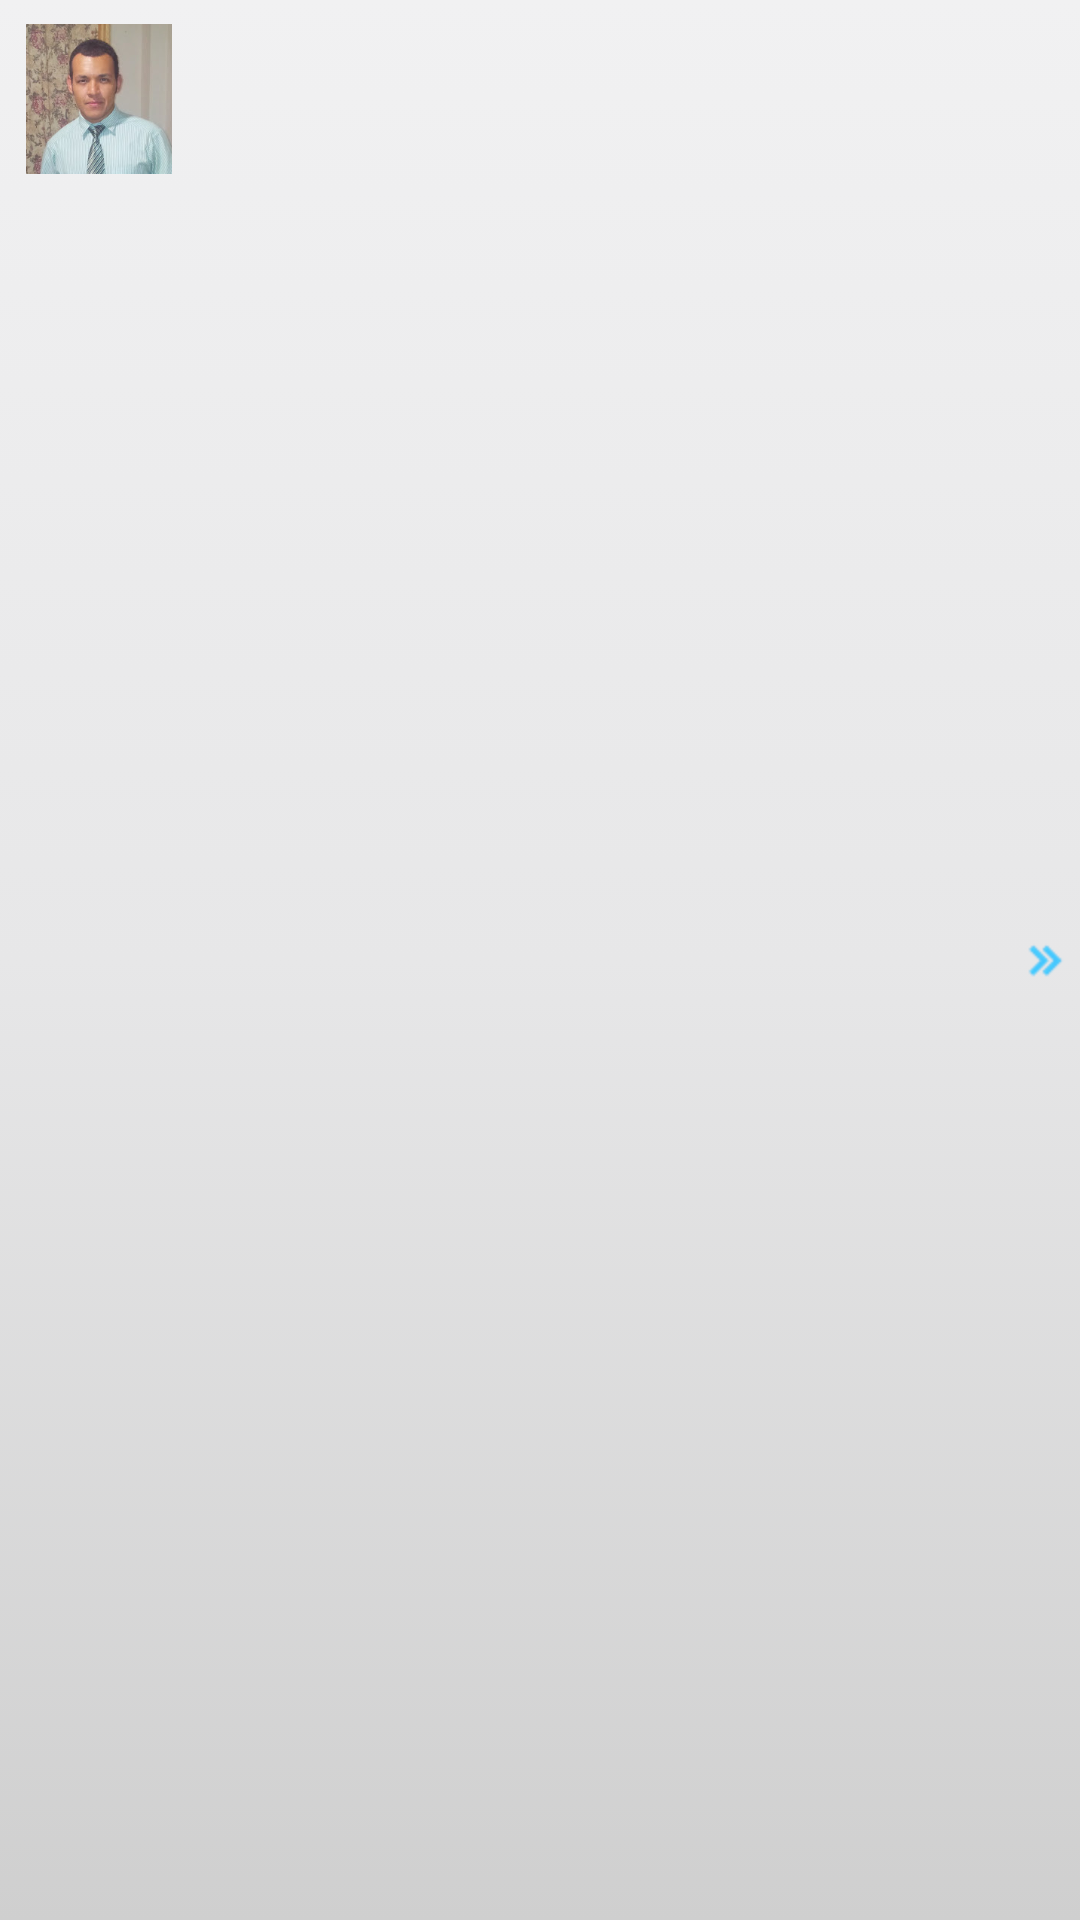

This screen was rendered from an Android layout file. Write that file and the resources it references.
<!-- AndroidManifest.xml: application theme AppTheme -->
<!-- res/layout/list_row.xml -->
<?xml version="1.0" encoding="utf-8"?>
<RelativeLayout xmlns:android="http://schemas.android.com/apk/res/android"
    android:layout_width="fill_parent"
    android:layout_height="wrap_content"
    android:background="@drawable/list_selector"
    android:orientation="horizontal"
    android:padding="5dip" >
 
    
    <LinearLayout android:id="@+id/thumbnail"
        android:layout_width="wrap_content"
        android:layout_height="wrap_content"
        android:padding="3dip"
        android:layout_alignParentLeft="true"
        android:background="@drawable/image_bg"
        android:layout_marginRight="5dip">
 
        <ImageView
            android:contentDescription="@string/image_default"
            android:id="@+id/list_image"
            android:layout_width="50dp"
            android:layout_height="50dp"
            android:src="@drawable/efra"/>
 
    </LinearLayout>
 
    
    <TextView
        android:id="@+id/title"
        android:layout_width="wrap_content"
        android:layout_height="wrap_content"
        android:layout_alignTop="@+id/thumbnail"
        android:layout_toRightOf="@+id/thumbnail"
        android:textColor="#040404"
        android:typeface="sans"
        android:textSize="17sp"
        android:textStyle="bold"/>
 
    
    <TextView
        android:id="@+id/artist"
        android:layout_width="fill_parent"
        android:layout_height="wrap_content"
        android:layout_below="@id/title"
        android:textColor="#343434"
        android:textSize="12sp"
        android:layout_marginTop="1dp"
        android:layout_toRightOf="@+id/thumbnail"/>
 
    
    <TextView
        android:id="@+id/duration"
        android:layout_width="wrap_content"
        android:layout_height="wrap_content"
        android:layout_alignParentRight="true"
        android:layout_alignTop="@id/title"
        android:gravity="right"
        android:layout_marginRight="5dip"
        android:textSize="12sp"
        android:textColor="#10bcc9"
        android:textStyle="bold"/>
 
     
     <ImageView 
        android:contentDescription="@string/image_default"
        android:layout_width="wrap_content"
        android:layout_height="wrap_content"
        android:src="@drawable/ic_arrow"
        android:layout_alignParentRight="true"
        android:layout_centerVertical="true"/>
 
</RelativeLayout>
<!-- resources referenced by this layout -->
<resources>
  <!-- drawable efra: png bitmap (drawable-hdpi, 82897 bytes) -->
  <!-- drawable ic_arrow: png bitmap (drawable-hdpi, 661 bytes) -->
  <!-- drawable list_selector (drawable-hdpi) -->
  <?xml version="1.0" encoding="utf-8"?>
  <selector xmlns:android="http://schemas.android.com/apk/res/android" >
      <item
       android:state_selected="false"
          android:state_pressed="false"
          android:drawable="@drawable/gradient_bg" />
   
      <item android:state_pressed="true"
          android:drawable="@drawable/gradient_bg_over" />
   
      <item android:state_selected="true"
       android:state_pressed="false"
          android:drawable="@drawable/gradient_bg_over" />
  
  </selector>
  <string name="image_default">Image</string>
  <style name="AppTheme" parent="AppBaseTheme">
          
      </style>
  <!-- drawable gradient_bg (drawable-hdpi) -->
  <?xml version="1.0" encoding="utf-8"?>
  <shape xmlns:android="http://schemas.android.com/apk/res/android"
      android:shape="rectangle" >
      <gradient
        android:startColor="#f1f1f2"
        android:centerColor="#e7e7e8"
        android:endColor="#cfcfcf"
        android:angle="270" />
  
  </shape>
  <!-- drawable gradient_bg_over (drawable-hdpi) -->
  <?xml version="1.0" encoding="utf-8"?>
  <shape xmlns:android="http://schemas.android.com/apk/res/android"
      android:shape="rectangle" >
      <gradient
        android:startColor="#18d7e5"
        android:centerColor="#16cedb"
        android:endColor="#09adb9"
        android:angle="270" />
      
  
  </shape>
  <style name="AppBaseTheme" parent="android:Theme.Light">
          
      </style>
</resources>
